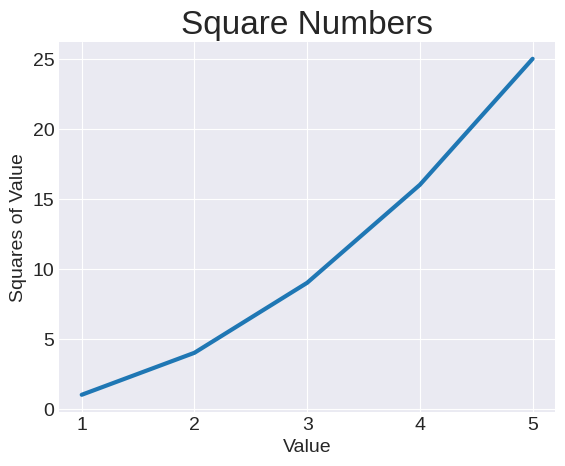

This chart was generated by the following Python code:
import matplotlib.pyplot as plt

input_values = [1, 2, 3, 4, 5]
squares = [1, 4, 9, 16, 25]

plt.style.use('seaborn-v0_8-darkgrid')
figure, axes = plt.subplots()
axes.plot(input_values, squares, linewidth=3)

# Set chart title and label axes.
axes.set_title("Square Numbers", fontsize=24)
axes.set_xlabel("Value", fontsize=14)
axes.set_ylabel("Squares of Value", fontsize=14)

# Set size of tick labels.
axes.tick_params(labelsize=14)

plt.show()
